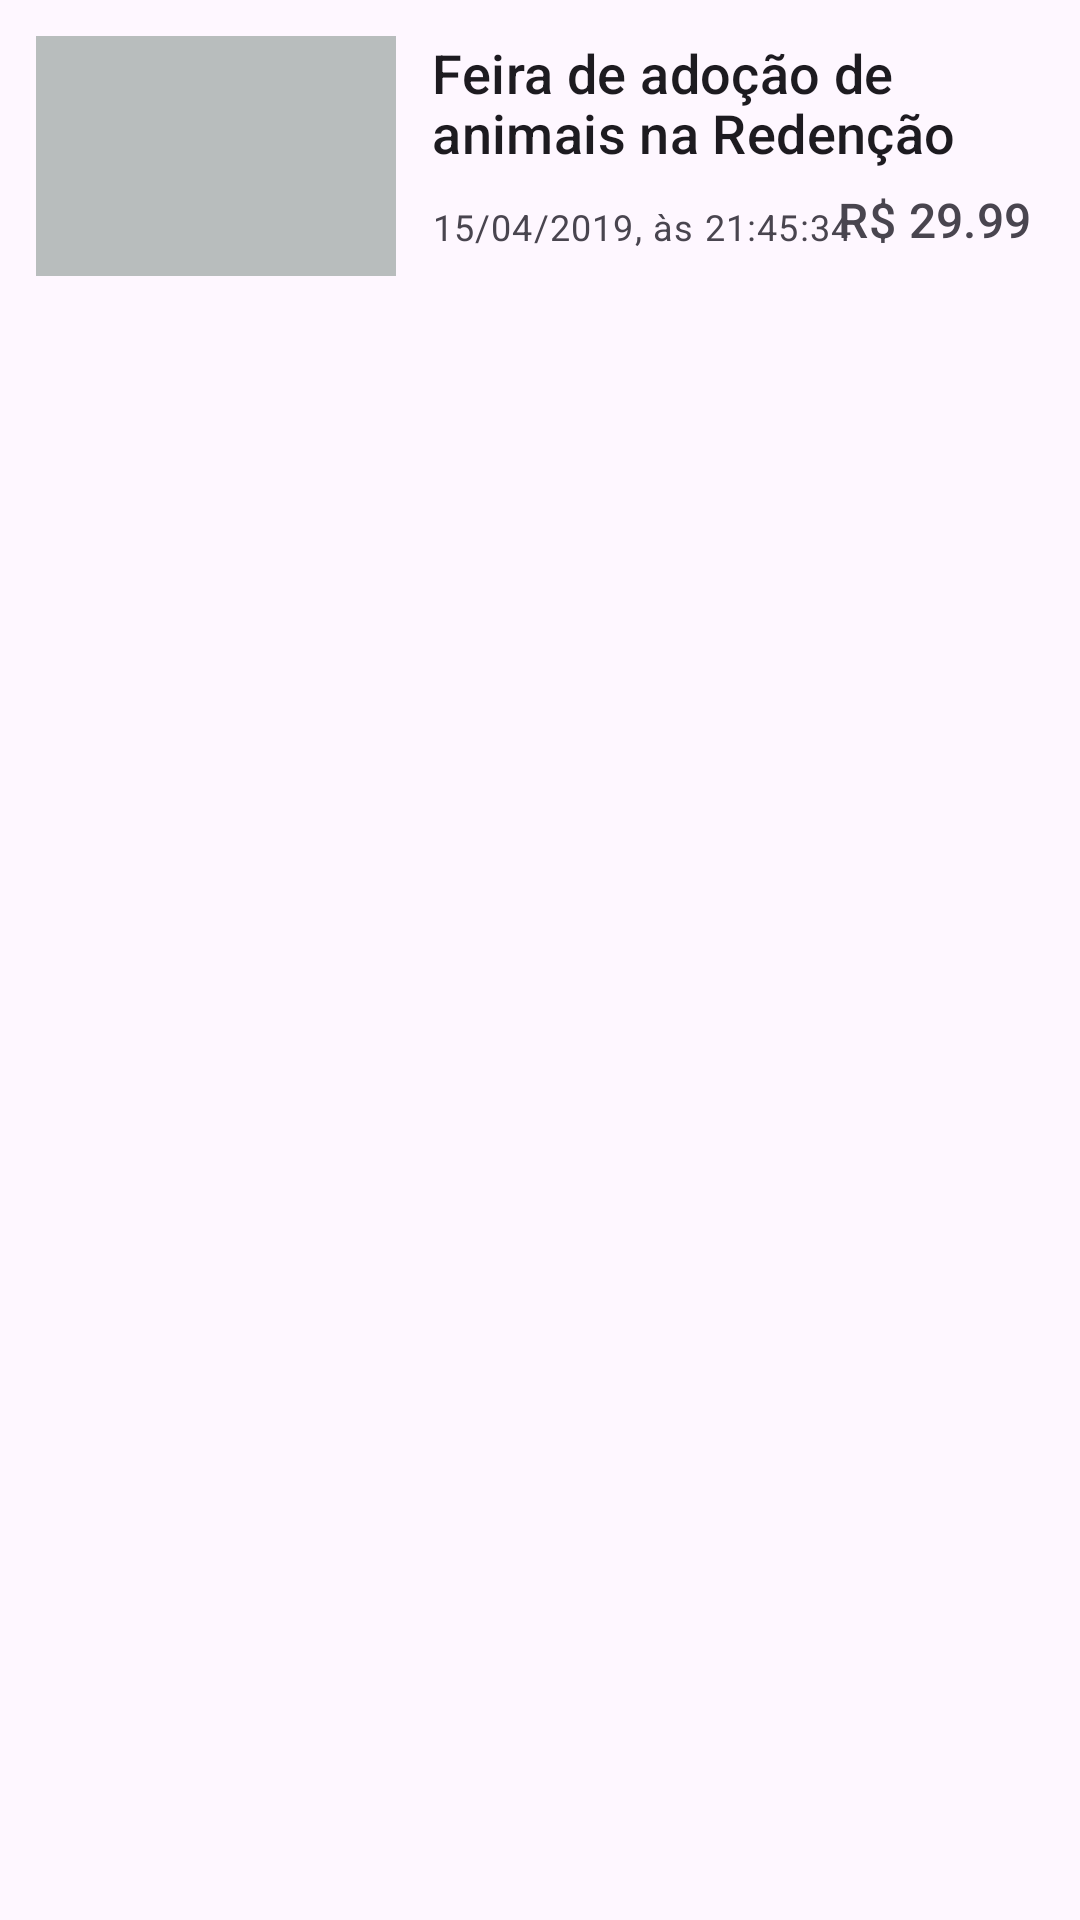

This screen was rendered from an Android layout file. Write that file and the resources it references.
<!-- AndroidManifest.xml: application theme Theme.Material3.DayNight.NoActionBar -->
<!-- res/layout/evento_item.xml -->
<?xml version="1.0" encoding="utf-8"?>
<RelativeLayout xmlns:android="http://schemas.android.com/apk/res/android"
    android:layout_width="match_parent"
    android:layout_height="wrap_content"
    xmlns:tools="http://schemas.android.com/tools"
    tools:showIn="@layout/activity_main">

    <ImageView
        android:id="@+id/image_evento"
        android:layout_width="120dp"
        android:layout_height="80dp"
        android:layout_marginStart="12dp"
        android:layout_marginTop="12dp"
        android:layout_marginEnd="12dp"
        android:layout_marginBottom="12dp"
        android:scaleType="centerCrop"
        android:background="@color/placeholder"
        android:contentDescription="TODO" />

    <TextView
        android:id="@+id/title_evento"
        style="@style/TextAppearance.Material3.TitleSmall"
        android:layout_width="match_parent"
        android:layout_height="wrap_content"
        android:layout_marginTop="12dp"
        android:layout_marginEnd="12dp"
        android:layout_toEndOf="@id/image_evento"
        android:lines="2"
        android:text="Feira de adoção de animais na Redenção"
        android:textSize="18sp" />

    <TextView
        android:id="@+id/data_evento"
        style="@style/TextAppearance.Material3.BodySmall"
        android:layout_width="wrap_content"
        android:layout_height="wrap_content"
        android:layout_below="@id/title_evento"
        android:layout_marginTop="11dp"
        android:layout_toEndOf="@id/image_evento"
        android:text="15/04/2019, às 21:45:34" />

    <TextView
        android:id="@+id/localizacao_evento"
        android:layout_width="wrap_content"
        android:layout_height="wrap_content"/>

    <TextView
        android:id="@+id/preco_evento"
        style="@style/TextAppearance.Material3.ActionBar.Subtitle"
        android:layout_width="wrap_content"
        android:layout_height="wrap_content"
        android:layout_below="@id/title_evento"
        android:layout_alignParentEnd="true"
        android:layout_marginTop="6dp"
        android:layout_marginEnd="16dp"
        android:text="R$ 29.99" />

</RelativeLayout>
<!-- res/layout/activity_main.xml (included above) -->
<?xml version="1.0" encoding="utf-8"?>
<RelativeLayout xmlns:android="http://schemas.android.com/apk/res/android"
    xmlns:app="http://schemas.android.com/apk/res-auto"
    xmlns:tools="http://schemas.android.com/tools"
    android:layout_width="match_parent"
    android:layout_height="match_parent"
    tools:context=".MainActivity">

    <com.airbnb.lottie.LottieAnimationView
        android:id="@+id/carregando"
        android:layout_width="wrap_content"
        android:layout_height="wrap_content"
        app:lottie_autoPlay="true"
        app:lottie_loop="true"
        app:lottie_rawRes="@raw/carregando"/>

    <com.airbnb.lottie.LottieAnimationView
        android:id="@+id/not_wifi"
        android:layout_width="300dp"
        android:layout_height="300dp"
        app:lottie_autoPlay="true"
        android:visibility="gone"
        app:lottie_loop="true"
        app:lottie_rawRes="@raw/no_wifi_man"
        android:layout_centerInParent="true"/>

    <com.airbnb.lottie.LottieAnimationView
        android:id="@+id/error_data"
        android:layout_width="300dp"
        android:layout_height="300dp"
        app:lottie_autoPlay="true"
        android:visibility="gone"
        app:lottie_loop="true"
        app:lottie_rawRes="@raw/server_error"
        android:layout_centerInParent="true"/>

    <TextView
        android:id="@+id/title"
        android:layout_width="match_parent"
        android:layout_height="wrap_content"
        android:layout_margin="12dp"
        android:text="Lista de Eventos"
        style="@style/TextAppearance.Material3.ActionBar.Title"
        android:textAlignment="center" />

    <androidx.recyclerview.widget.RecyclerView
        android:id="@+id/recyclerView"
        android:layout_width="match_parent"
        android:layout_height="match_parent"
        android:layout_below="@id/title"
        tools:listitem="@layout/evento_item">

    </androidx.recyclerview.widget.RecyclerView>

</RelativeLayout>
<!-- resources referenced by this layout -->
<resources>
  <color name="placeholder">#B8BDBD</color>
</resources>
